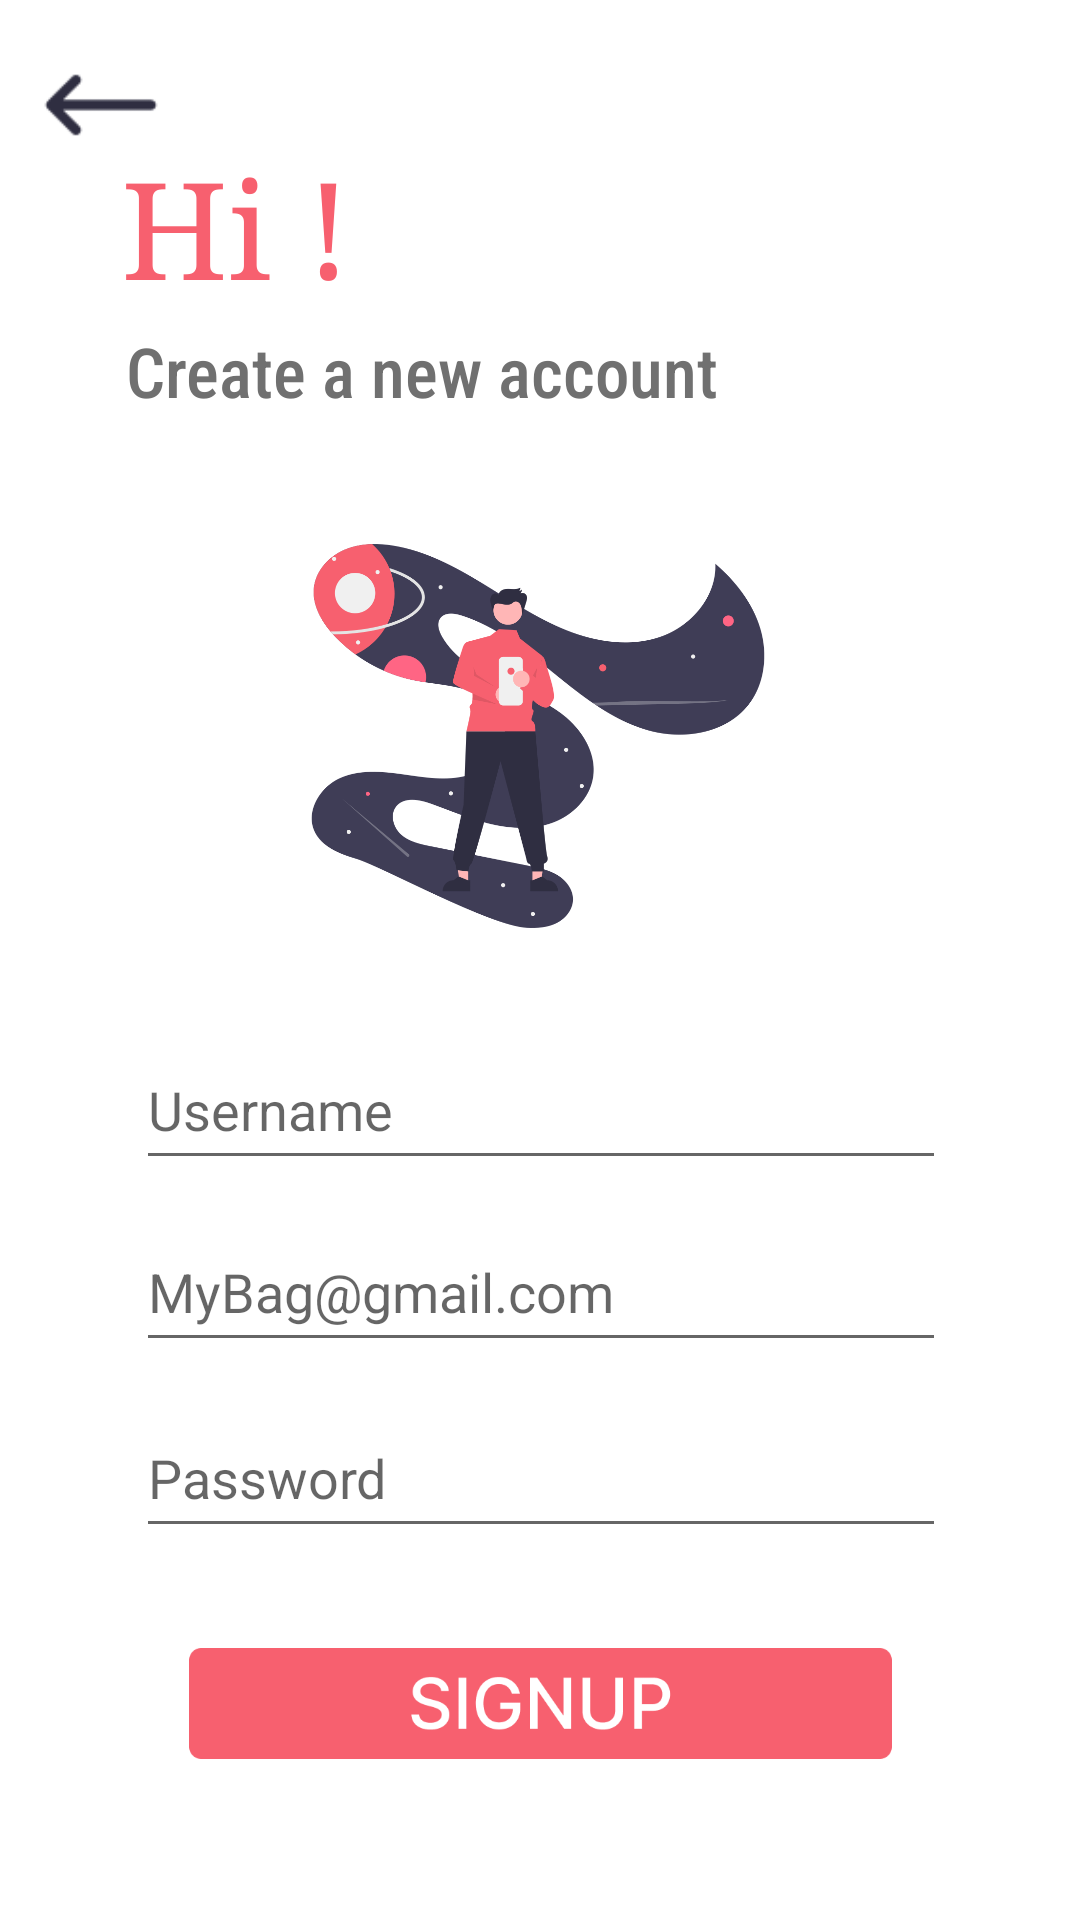

Here is an Android app screen rendered from its layout file. Give the layout XML and the strings, colors and styles it references.
<!-- AndroidManifest.xml: application theme Theme.MyApplication -->
<!-- res/layout/activity_sign_up.xml -->
<?xml version="1.0" encoding="utf-8"?>
<androidx.constraintlayout.widget.ConstraintLayout xmlns:android="http://schemas.android.com/apk/res/android"
    xmlns:app="http://schemas.android.com/apk/res-auto"
    xmlns:tools="http://schemas.android.com/tools"
    android:layout_width="match_parent"
    android:layout_height="match_parent"
    tools:context=".SignUp">

    <TextView
        android:id="@+id/textView2"
        android:layout_width="227dp"
        android:layout_height="58dp"
        android:fontFamily="serif"
        android:text="Hi !"
        android:textColor="#F7606F"
        android:textSize="45dp"
        app:layout_constraintBottom_toBottomOf="parent"
        app:layout_constraintEnd_toEndOf="parent"
        app:layout_constraintHorizontal_bias="0.304"
        app:layout_constraintStart_toStartOf="parent"
        app:layout_constraintTop_toTopOf="parent"
        app:layout_constraintVertical_bias="0.079" />

    <TextView
        android:id="@+id/textView3"
        android:layout_width="wrap_content"
        android:layout_height="wrap_content"
        android:fontFamily="sans-serif-condensed-medium"
        android:text="Create a new account"
        android:textColor="#707070"
        android:textSize="23dp"
        app:layout_constraintBottom_toBottomOf="parent"
        app:layout_constraintEnd_toEndOf="parent"
        app:layout_constraintHorizontal_bias="0.259"
        app:layout_constraintStart_toStartOf="parent"
        app:layout_constraintTop_toTopOf="parent"
        app:layout_constraintVertical_bias="0.178" />

    <ImageView
        android:id="@+id/signup2main"
        android:layout_width="40dp"
        android:layout_height="40dp"
        app:layout_constraintBottom_toBottomOf="parent"
        app:layout_constraintEnd_toEndOf="parent"
        app:layout_constraintHorizontal_bias="0.043"
        app:layout_constraintStart_toStartOf="parent"
        app:layout_constraintTop_toTopOf="parent"
        app:layout_constraintVertical_bias="0.025"
        app:srcCompat="@drawable/icons8_left_arrow_64" />

    <ImageView
        android:id="@+id/imageView2"
        android:layout_width="190dp"
        android:layout_height="170dp"
        app:layout_constraintBottom_toBottomOf="parent"
        app:layout_constraintEnd_toEndOf="parent"
        app:layout_constraintHorizontal_bias="0.497"
        app:layout_constraintStart_toStartOf="parent"
        app:layout_constraintTop_toTopOf="parent"
        app:layout_constraintVertical_bias="0.341"
        app:srcCompat="@drawable/singupimg" />

    <EditText
        android:id="@+id/editTextTextPersonName2"
        android:layout_width="270dp"
        android:layout_height="50dp"
        android:ems="10"
        android:hint="Username"
        android:inputType="textPersonName"
        app:layout_constraintBottom_toTopOf="@+id/editTextTextPersonName"
        app:layout_constraintEnd_toEndOf="parent"
        app:layout_constraintHorizontal_bias="0.503"
        app:layout_constraintStart_toStartOf="parent"
        app:layout_constraintTop_toTopOf="parent"
        app:layout_constraintVertical_bias="0.97" />

    <EditText
        android:id="@+id/editTextTextPersonName"
        android:layout_width="270dp"
        android:layout_height="50dp"
        android:layout_marginBottom="12dp"
        android:ems="10"
        android:hint="MyBag@gmail.com"
        android:inputType="textPersonName"
        app:layout_constraintBottom_toTopOf="@+id/editTextTextPersonName3"
        app:layout_constraintEnd_toEndOf="parent"
        app:layout_constraintHorizontal_bias="0.503"
        app:layout_constraintStart_toStartOf="parent" />

    <EditText
        android:id="@+id/editTextTextPersonName3"
        android:layout_width="270dp"
        android:layout_height="50sp"
        android:layout_marginBottom="124dp"
        android:ems="10"
        android:hint="Password"
        android:inputType="textPersonName"
        app:layout_constraintBottom_toBottomOf="parent"
        app:layout_constraintEnd_toEndOf="parent"
        app:layout_constraintHorizontal_bias="0.503"
        app:layout_constraintStart_toStartOf="parent" />

    <ImageView
        android:id="@+id/btn_signup"
        android:layout_width="235dp"
        android:layout_height="37dp"
        app:layout_constraintBottom_toBottomOf="parent"
        app:layout_constraintEnd_toEndOf="parent"
        app:layout_constraintStart_toStartOf="parent"
        app:layout_constraintTop_toTopOf="parent"
        app:layout_constraintVertical_bias="0.911"
        app:srcCompat="@drawable/signup" />
</androidx.constraintlayout.widget.ConstraintLayout>
<!-- resources referenced by this layout -->
<resources>
  <!-- drawable icons8_left_arrow_64: png bitmap (drawable, 842 bytes) -->
  <!-- drawable signup: png bitmap (drawable, 6412 bytes) -->
  <!-- drawable singupimg: png bitmap (drawable, 57903 bytes) -->
  <style name="Theme.MyApplication" parent="Theme.MaterialComponents.DayNight.NoActionBar">
          
          <item name="colorPrimary">#d3d3d3</item>
          <item name="colorPrimaryVariant">@color/purple_700</item>
          <item name="colorOnPrimary">@color/white</item>
          
          <item name="colorSecondary">@color/teal_200</item>
          <item name="colorSecondaryVariant">@color/teal_700</item>
          <item name="colorOnSecondary">@color/black</item>
          
          <item name="android:statusBarColor" tools:targetApi="l">?attr/colorPrimaryVariant</item>
          
      </style>
  <color name="purple_700">#d8e2dc</color>
  <color name="white">#FFFFFFFF</color>
  <color name="teal_200">#3f3d56</color>
  <color name="teal_700">#FF018786</color>
  <color name="black">#FF000000</color>
</resources>
